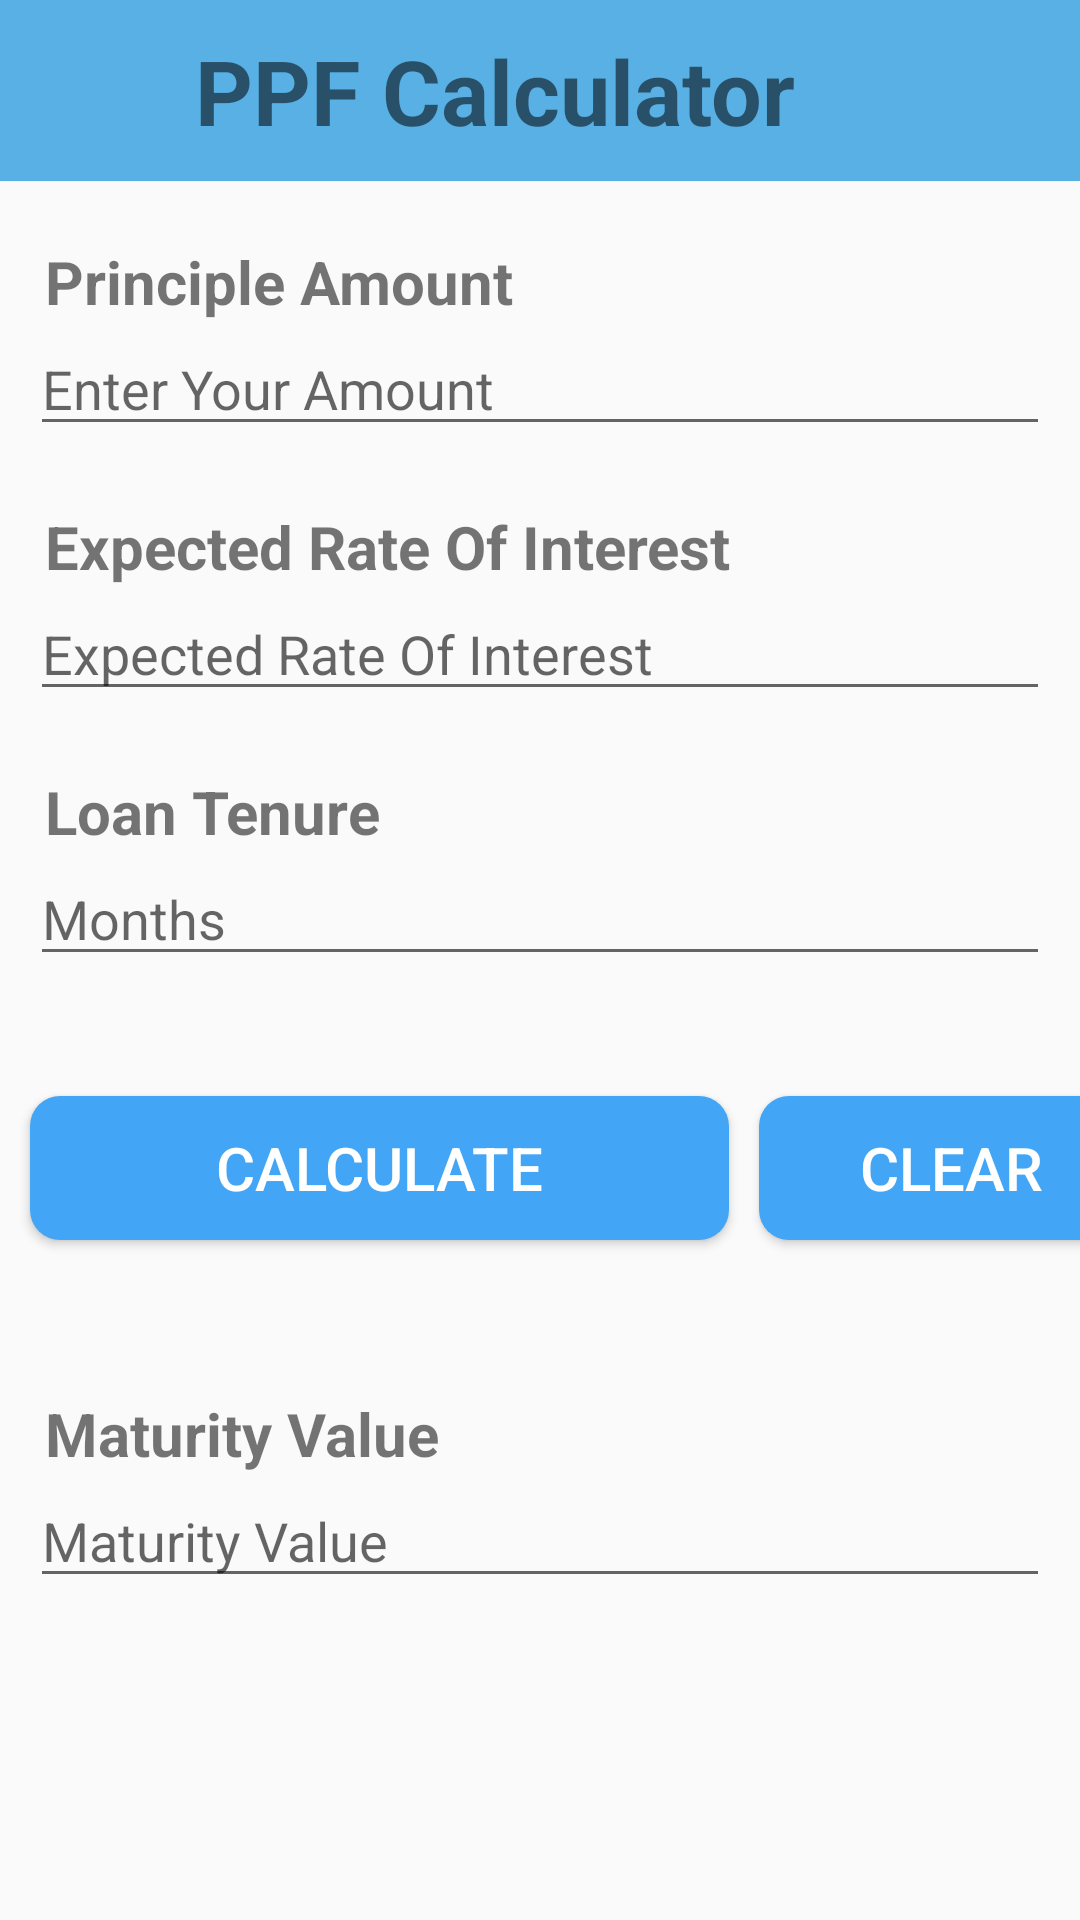

Android layout source for this screen:
<!-- AndroidManifest.xml: application theme Theme.EMICalculator2 -->
<!-- res/layout/activity_ppf_calculator.xml -->
<?xml version="1.0" encoding="utf-8"?>
<LinearLayout xmlns:android="http://schemas.android.com/apk/res/android"
    xmlns:app="http://schemas.android.com/apk/res-auto"
    xmlns:tools="http://schemas.android.com/tools"
    android:layout_width="match_parent"
    android:layout_height="match_parent"
    android:orientation="vertical"
    tools:context=".PPF_CalculatorActivity">

    <LinearLayout
        android:layout_width="match_parent"
        android:layout_height="wrap_content"
        android:background="#58B0E4"
        app:layout_behavior="@string/appbar_scrolling_view_behavior">


        <ImageView
            android:layout_width="55dp"
            android:layout_height="20dp"

            android:layout_marginTop="20dp"
            android:src="@drawable/back" />


        <TextView
            android:layout_width="273dp"
            android:layout_height="wrap_content"
            android:layout_margin="10dp"
            android:text="@string/ppf_calculator"
            android:textSize="30sp"
            android:textStyle="bold"/>
    </LinearLayout>



    <LinearLayout
        android:id="@+id/input_layout_principal"
        android:layout_width="match_parent"
        android:layout_height="wrap_content"
        android:orientation="vertical">

        <TextView
            android:layout_width="wrap_content"
            android:layout_height="wrap_content"
            android:layout_marginTop="20dp"

            android:layout_marginHorizontal="15dp"
            android:text="@string/ppf_principle"
            android:textSize="20sp"
            android:textStyle="bold"/>


        <EditText
            android:id="@+id/principal"
            android:layout_width="match_parent"
            android:layout_height="wrap_content"
            android:layout_marginHorizontal="10dp"

            android:digits="0123456789."
            android:hint="@string/ppf_princi"
            android:inputType="number"
            android:singleLine="true" />

    </LinearLayout>


    <LinearLayout
        android:id="@+id/input_layout_interest"
        android:layout_width="match_parent"
        android:layout_height="wrap_content"
        android:orientation="vertical">

        <TextView
            android:layout_width="wrap_content"
            android:layout_height="wrap_content"
            android:layout_marginHorizontal="15dp"
            android:layout_marginTop="20dp"

            android:text="@string/ppf_interest"
            android:textSize="20sp"
            android:textStyle="bold"/>

        <EditText
            android:id="@+id/interest"
            android:layout_width="match_parent"
            android:layout_height="wrap_content"
            android:layout_marginHorizontal="10dp"
            android:digits="0123456789."
            android:hint="@string/ppf_interest"
            android:inputType="number"
            android:singleLine="true" />

    </LinearLayout>

    <LinearLayout
        android:id="@+id/input_layout_tenure"
        android:layout_width="match_parent"
        android:layout_height="wrap_content"
        android:orientation="vertical">


        <TextView
            android:layout_width="wrap_content"
            android:layout_height="wrap_content"
            android:layout_marginHorizontal="15dp"
            android:layout_marginTop="20dp"

            android:text="@string/ppf_loan"
            android:textSize="20sp"
            android:textStyle="bold"/>
        <EditText
            android:id="@+id/years"
            android:layout_width="match_parent"
            android:layout_height="wrap_content"
            android:layout_marginHorizontal="10dp"
            android:digits="0123456789."
            android:hint="@string/hint_months"
            android:inputType="number" />
    </LinearLayout>

    <LinearLayout

        android:layout_width="398dp"
        android:layout_height="99dp">


        <Button
            android:id="@+id/btn_calculate2"
            android:layout_width="233dp"
            android:layout_height="wrap_content"
            android:layout_marginLeft="10dp"

            android:layout_marginTop="40dp"
          android:background="@drawable/button"
            android:text="@string/emi_button1"
            android:textColor="@android:color/white"
            android:textSize="20sp" />

        <Button
            android:id="@+id/btn_calculate1"
            android:layout_width="128dp"
            android:layout_height="wrap_content"
            android:layout_marginHorizontal="10dp"
            android:layout_marginTop="40dp"
            android:layout_marginRight="10dp"
            android:background="@drawable/button"
            android:text="@string/emi_button2"
            android:textColor="@android:color/white"
            android:textSize="20sp" />

    </LinearLayout>
    <LinearLayout
        android:id="@+id/input_layout_emi"
        android:layout_width="match_parent"
        android:layout_height="wrap_content"
        android:layout_marginTop="40dp"
        android:orientation="vertical">

        <TextView
            android:layout_width="348dp"
            android:layout_height="wrap_content"
            android:layout_marginHorizontal="15dp"
            android:text="@string/rd_emi"
            android:textSize="20sp"
            android:textStyle="bold" />

        <EditText
            android:id="@+id/maturity"
            android:layout_width="match_parent"
            android:layout_height="wrap_content"
            android:layout_marginHorizontal="10dp"
            android:hint="@string/rd_hint"
            android:inputType="number"
            android:maxEms="0" />
    </LinearLayout>



</LinearLayout>
<!-- resources referenced by this layout -->
<resources>
  <!-- drawable button (drawable) -->
  <?xml version="1.0" encoding="utf-8"?>
  <shape xmlns:android="http://schemas.android.com/apk/res/android" android:shape="rectangle" android:padding="10dp">
  
      <solid android:color="#42A5F5"/> 
  
      <corners
          android:bottomRightRadius="10dp"
          android:bottomLeftRadius="10dp"
          android:topLeftRadius="10dp"
          android:topRightRadius="10dp"/>
  
  </shape>
  <string name="emi_button1">Calculate</string>
  <string name="emi_button2">Clear</string>
  <string name="hint_months">Months</string>
  <string name="ppf_calculator"> PPF Calculator</string>
  <string name="ppf_interest">Expected Rate Of Interest</string>
  <string name="ppf_loan">Loan Tenure</string>
  <string name="ppf_princi">Enter Your Amount</string>
  <string name="ppf_principle">Principle Amount</string>
  <string name="rd_emi">Maturity Value</string>
  <string name="rd_hint">Maturity Value</string>
  <style name="Theme.EMICalculator2" parent="Base.Theme.EMICalculator2" />
  <style name="Base.Theme.EMICalculator2" parent="Theme.AppCompat.Light.NoActionBar">
          
          
      </style>
</resources>
